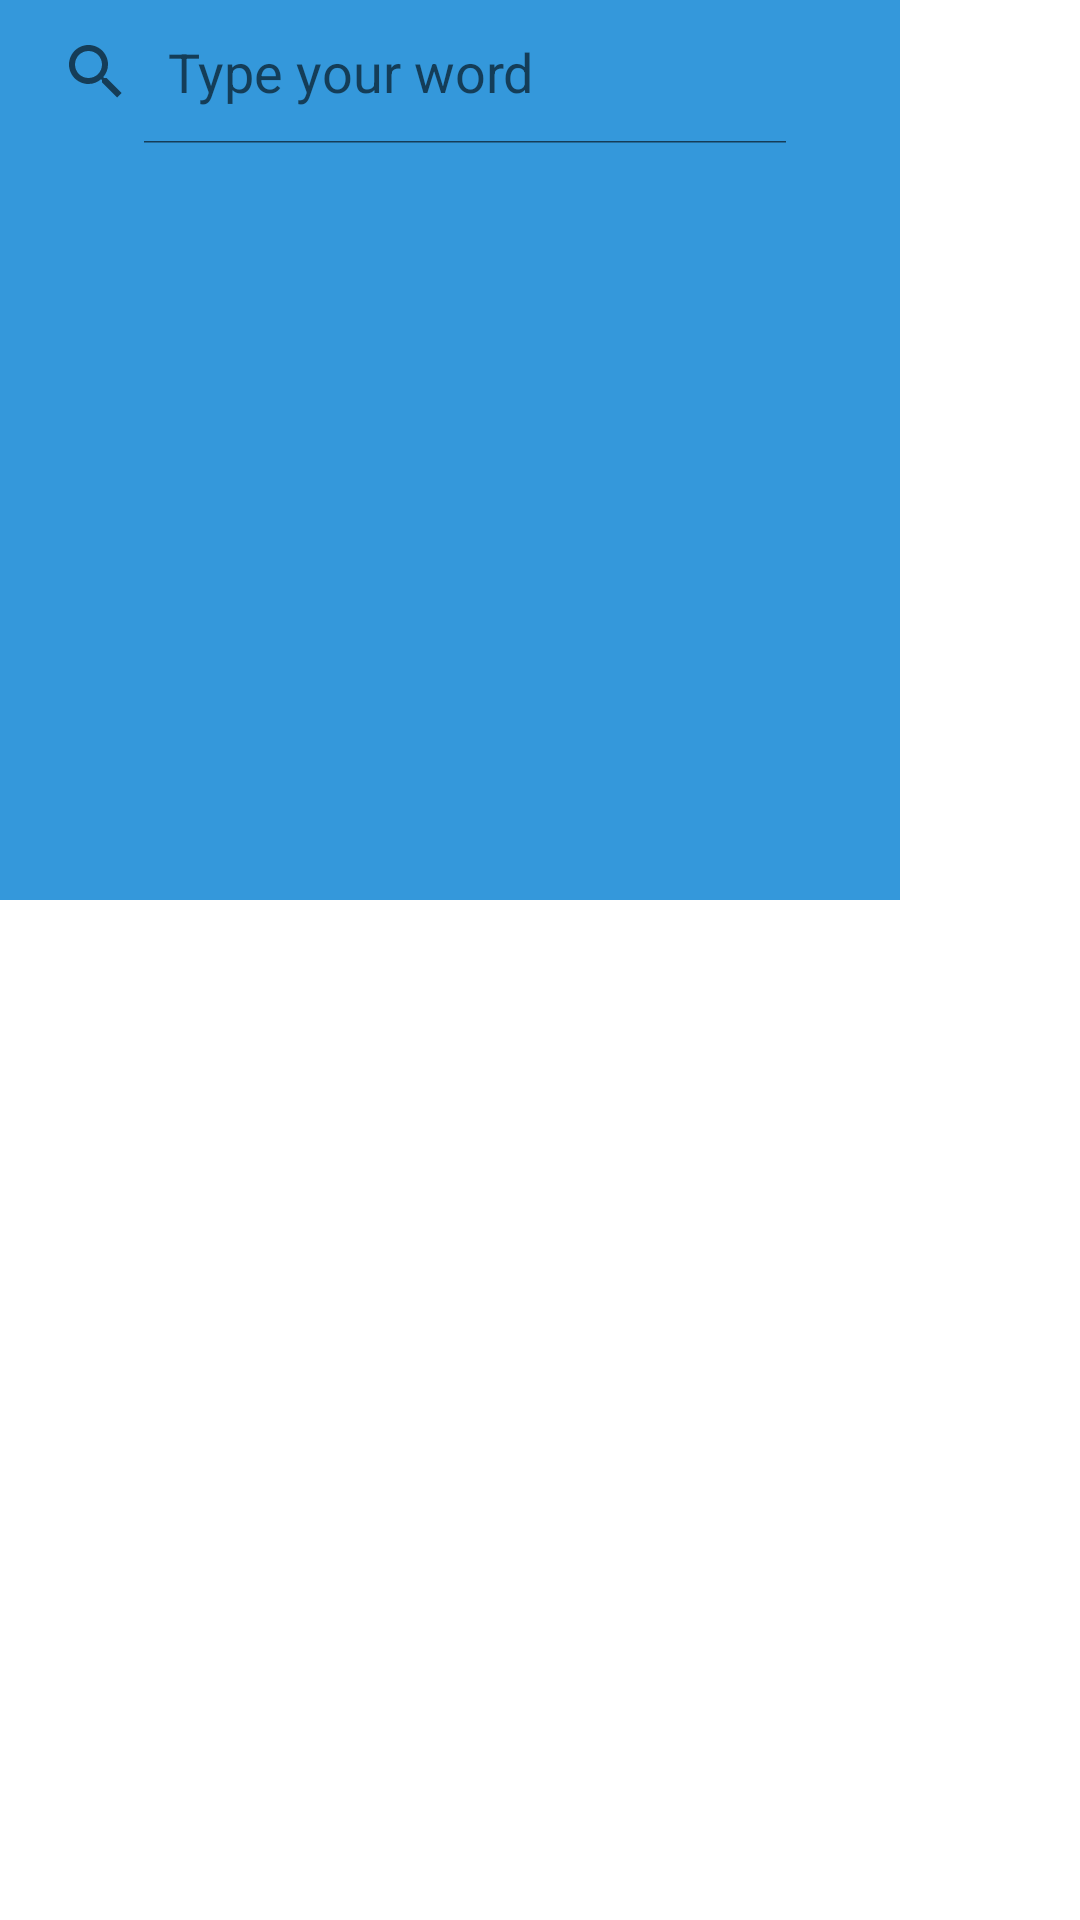

The Android layout XML behind this screen, and the referenced resources:
<!-- AndroidManifest.xml: application theme AppTheme -->
<!-- res/layout/activity_floating_widget.xml -->
<?xml version="1.0" encoding="utf-8"?>
<FrameLayout xmlns:android="http://schemas.android.com/apk/res/android"
    xmlns:tools="http://schemas.android.com/tools"
    android:orientation="vertical"
    android:layout_width="match_parent"
    android:layout_height="match_parent">


    
    <RelativeLayout
        android:id="@+id/root_container"
        android:layout_width="wrap_content"
        android:layout_height="wrap_content"
        tools:ignore="UselessParent">

        <RelativeLayout
            android:id="@+id/collapse_view"
            android:layout_width="wrap_content"
            android:layout_height="wrap_content"
            android:visibility="gone">
            
            <ImageView
                android:id="@+id/collapsed_iv"
                android:layout_width="60dp"
                android:layout_height="60dp"
                android:src="@drawable/images"
                tools:ignore="ContentDescription" />
        </RelativeLayout>

        <RelativeLayout
            android:id="@+id/expanded_container"
            android:layout_width="300dp"
            android:layout_height="300dp"
            android:background="@color/back_Ground"
            android:visibility="visible">
            <ImageView
                android:layout_width="300dp"
                android:layout_height="70dp"
                android:background="@color/back_Ground"/>

            <SearchView
                android:id="@+id/searchInChatHead"
                android:layout_width="270dp"
                android:layout_height="wrap_content"
                android:queryHint="@string/editTextSearch_Hint"
                android:textSize="15dp"
                android:textColor="@color/textColor"
                android:iconifiedByDefault="false"
                >

            </SearchView>
            <ListView
                android:id="@+id/lsvInChatHead"
                android:layout_width="300dp"
                android:layout_height="250dp"
                android:visibility="invisible"
                android:layout_below="@id/searchInChatHead"
                android:background="@color/back_Ground"/>
            <ImageView
                android:id="@+id/btn_open"
                android:layout_width="25dp"
                android:layout_height="25dp"
                android:src="@drawable/ic_open"
                android:layout_alignParentRight="true"
                android:layout_alignParentBottom="true"
                />
            <ImageView
                android:id="@+id/btn_close"
                android:layout_width="25dp"
                android:layout_height="25dp"
                android:src="@drawable/ic_close"
                android:layout_alignParentRight="true"/>
        </RelativeLayout>
    </RelativeLayout>
</FrameLayout>
<!-- resources referenced by this layout -->
<resources>
  <color name="back_Ground">#3498db</color>
  <color name="textColor">#FFFFFF</color>
  <!-- drawable images: png bitmap (drawable, 3575 bytes) -->
  <string name="editTextSearch_Hint">Type your word</string>
</resources>
